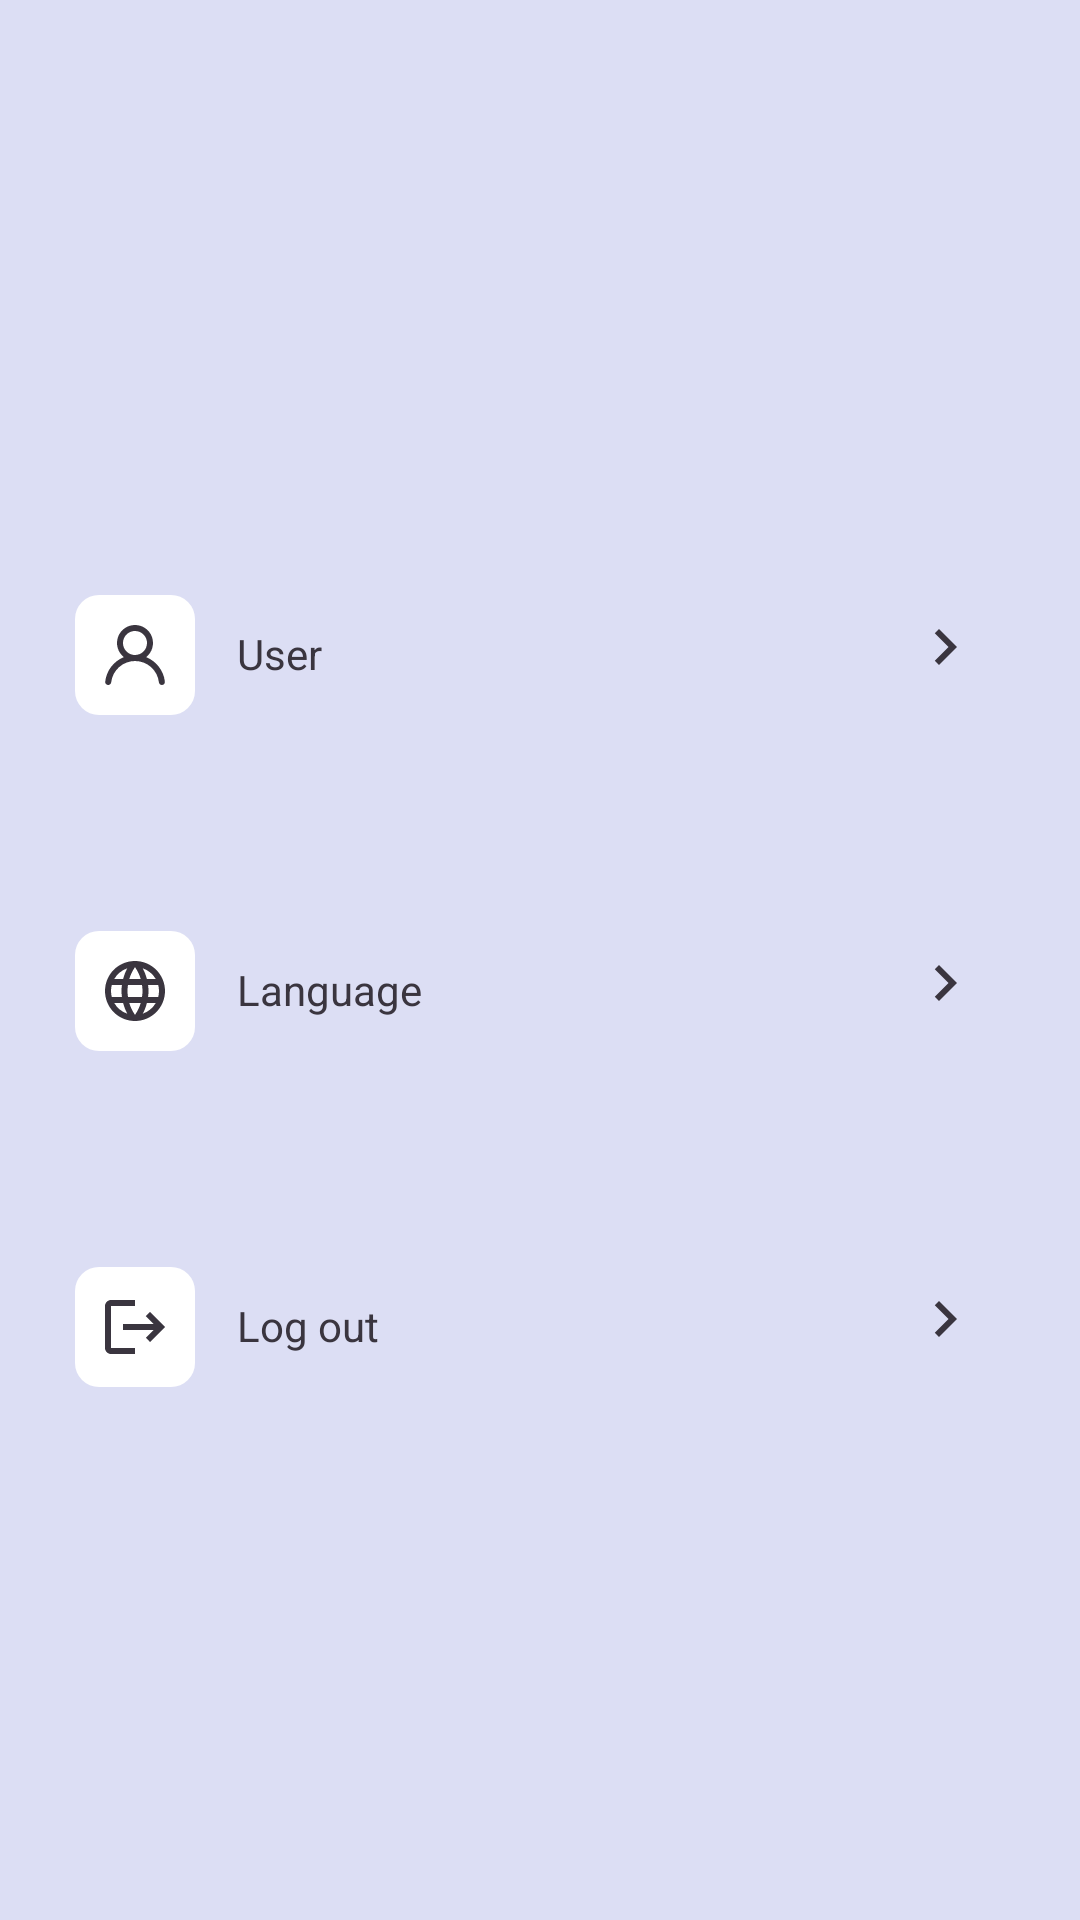

Layout XML and referenced resources for this Android screen:
<!-- AndroidManifest.xml: application theme Theme.QR_scanner -->
<!-- res/layout/activity_setting_all.xml -->
<?xml version="1.0" encoding="utf-8"?>
<RelativeLayout xmlns:android="http://schemas.android.com/apk/res/android"
    xmlns:app="http://schemas.android.com/apk/res-auto"
    xmlns:tools="http://schemas.android.com/tools"
    android:layout_width="match_parent"
    android:background="@color/Second_color"
    android:layout_height="match_parent"
    android:padding="20dp"
    tools:context=".Activity.All.SettingAllActivity">

    <TextView
        android:id="@+id/setting1"
        android:layout_width="match_parent"
        android:layout_height="wrap_content"
        android:textAlignment="center"
        android:textColor="@color/black"
        android:textSize="30dp"
        android:textStyle="bold" />


    <RelativeLayout
        android:id="@+id/setting"
        android:layout_width="wrap_content"
        android:layout_height="wrap_content"
        android:layout_below="@+id/setting1"
        android:layout_marginTop="133dp"
        android:padding="5dp">

        <ImageView
            android:id="@+id/image"
            android:layout_width="wrap_content"
            android:layout_height="wrap_content"
            android:background="@drawable/round_rect"
            android:backgroundTint="@color/white"
            android:padding="8dp"
            android:src="@drawable/u_user"
            app:tint="@color/black" />

        <TextView
            android:id="@+id/user"
            android:layout_width="wrap_content"
            android:layout_height="wrap_content"
            android:layout_alignParentTop="true"
            android:layout_marginStart="14dp"
            android:layout_marginTop="10dp"
            android:layout_toEndOf="@+id/image"
            android:text="User"
            android:textColor="@color/black" />

        <ImageView
            android:layout_width="wrap_content"
            android:layout_height="wrap_content"
            android:layout_alignTop="@+id/user"
            android:layout_alignParentEnd="true"
            android:layout_marginTop="-5dp"
            android:layout_marginEnd="8dp"
            android:src="@drawable/ic_baseline_chevron_right_24"
            app:tint="@color/black" />

    </RelativeLayout>

    <RelativeLayout
        android:id="@+id/language"
        android:layout_width="wrap_content"
        android:layout_height="wrap_content"
        android:layout_below="@+id/setting"
        android:layout_marginTop="62dp"
        android:padding="5dp">

        <ImageView
            android:padding="8dp"
            android:background="@drawable/round_rect"
            android:backgroundTint="@color/white"
            android:id="@+id/image1"
            android:layout_width="wrap_content"
            android:layout_height="wrap_content"
            android:src="@drawable/ic_baseline_language_24"
            app:tint="@color/black" />

        <TextView
            android:id="@+id/user1"
            android:layout_width="wrap_content"
            android:layout_height="wrap_content"
            android:layout_alignParentTop="true"
            android:layout_marginStart="14dp"
            android:layout_marginTop="10dp"
            android:layout_toEndOf="@+id/image1"
            android:text="Language"
            android:textColor="@color/black" />

        <ImageView
            android:layout_width="wrap_content"
            android:layout_height="wrap_content"
            android:layout_alignTop="@+id/user1"
            android:layout_alignParentEnd="true"
            android:layout_marginTop="-5dp"
            android:layout_marginEnd="8dp"
            android:src="@drawable/ic_baseline_chevron_right_24"
            app:tint="@color/black" />

    </RelativeLayout>


    <RelativeLayout
        android:id="@+id/logout"
        android:onClick="onClickLogout"
        android:layout_width="wrap_content"
        android:layout_height="wrap_content"
        android:layout_below="@+id/language"
        android:layout_marginTop="62dp"
        android:padding="5dp">

        <ImageView
            android:padding="8dp"
            android:background="@drawable/round_rect"
            android:backgroundTint="@color/white"
            android:id="@+id/image11"
            android:layout_width="wrap_content"
            android:layout_height="wrap_content"
            android:src="@drawable/ic_baseline_logout_24"
            app:tint="@color/black" />

        <TextView
            android:id="@+id/user11"
            android:layout_width="wrap_content"
            android:layout_height="wrap_content"
            android:layout_alignParentTop="true"
            android:layout_marginStart="14dp"
            android:layout_marginTop="10dp"
            android:layout_toEndOf="@+id/image11"
            android:text="Log out"
            android:textColor="@color/black" />

        <ImageView
            android:layout_width="wrap_content"
            android:layout_height="wrap_content"
            android:layout_alignTop="@+id/user11"
            android:layout_alignParentEnd="true"
            android:layout_marginTop="-5dp"
            android:layout_marginEnd="8dp"
            android:src="@drawable/ic_baseline_chevron_right_24"
            app:tint="@color/black" />

    </RelativeLayout>

</RelativeLayout>
<!-- resources referenced by this layout -->
<resources>
  <color name="Second_color" tools:override="true">#DCDEF4</color>
  <color name="black" tools:override="true">#3A353F</color>
  <color name="white" tools:override="true">#FFFFFFFF</color>
  <!-- drawable ic_baseline_chevron_right_24 (drawable) -->
  <vector android:height="24dp" android:tint="@color/Base_color"
      android:viewportHeight="24" android:viewportWidth="24"
      android:width="24dp" xmlns:android="http://schemas.android.com/apk/res/android">
      <path android:fillColor="@android:color/white" android:pathData="M10,6L8.59,7.41 13.17,12l-4.58,4.59L10,18l6,-6z"/>
  </vector>
  <!-- drawable ic_baseline_language_24 (drawable) -->
  <vector android:height="24dp" android:tint="@color/Base_color"
      android:viewportHeight="24" android:viewportWidth="24"
      android:width="24dp" xmlns:android="http://schemas.android.com/apk/res/android">
      <path android:fillColor="@android:color/white" android:pathData="M11.99,2C6.47,2 2,6.48 2,12s4.47,10 9.99,10C17.52,22 22,17.52 22,12S17.52,2 11.99,2zM18.92,8h-2.95c-0.32,-1.25 -0.78,-2.45 -1.38,-3.56 1.84,0.63 3.37,1.91 4.33,3.56zM12,4.04c0.83,1.2 1.48,2.53 1.91,3.96h-3.82c0.43,-1.43 1.08,-2.76 1.91,-3.96zM4.26,14C4.1,13.36 4,12.69 4,12s0.1,-1.36 0.26,-2h3.38c-0.08,0.66 -0.14,1.32 -0.14,2 0,0.68 0.06,1.34 0.14,2L4.26,14zM5.08,16h2.95c0.32,1.25 0.78,2.45 1.38,3.56 -1.84,-0.63 -3.37,-1.9 -4.33,-3.56zM8.03,8L5.08,8c0.96,-1.66 2.49,-2.93 4.33,-3.56C8.81,5.55 8.35,6.75 8.03,8zM12,19.96c-0.83,-1.2 -1.48,-2.53 -1.91,-3.96h3.82c-0.43,1.43 -1.08,2.76 -1.91,3.96zM14.34,14L9.66,14c-0.09,-0.66 -0.16,-1.32 -0.16,-2 0,-0.68 0.07,-1.35 0.16,-2h4.68c0.09,0.65 0.16,1.32 0.16,2 0,0.68 -0.07,1.34 -0.16,2zM14.59,19.56c0.6,-1.11 1.06,-2.31 1.38,-3.56h2.95c-0.96,1.65 -2.49,2.93 -4.33,3.56zM16.36,14c0.08,-0.66 0.14,-1.32 0.14,-2 0,-0.68 -0.06,-1.34 -0.14,-2h3.38c0.16,0.64 0.26,1.31 0.26,2s-0.1,1.36 -0.26,2h-3.38z"/>
  </vector>
  <!-- drawable ic_baseline_logout_24 (drawable) -->
  <vector android:autoMirrored="true" android:height="24dp"
      android:tint="@color/Base_color" android:viewportHeight="24"
      android:viewportWidth="24" android:width="24dp" xmlns:android="http://schemas.android.com/apk/res/android">
      <path android:fillColor="@android:color/white" android:pathData="M17,7l-1.41,1.41L18.17,11H8v2h10.17l-2.58,2.58L17,17l5,-5zM4,5h8V3H4c-1.1,0 -2,0.9 -2,2v14c0,1.1 0.9,2 2,2h8v-2H4V5z"/>
  </vector>
  <!-- drawable round_rect (drawable) -->
  <?xml version="1.0" encoding="utf-8"?>
  <shape xmlns:android="http://schemas.android.com/apk/res/android"
      android:shape="rectangle" >
  
      <solid android:color="@color/Base_color" />
  
      <corners
          android:bottomLeftRadius="8dp"
          android:bottomRightRadius="8dp"
          android:topLeftRadius="8dp"
          android:topRightRadius="8dp" />
  
  </shape>
  <style name="Theme.QR_scanner" parent="Theme.MaterialComponents.DayNight.NoActionBar">
          
          <item name="colorPrimary">@color/purple_500</item>
          <item name="colorPrimaryVariant">@color/purple_700</item>
          <item name="colorOnPrimary">@color/white</item>
          
          <item name="colorSecondary">@color/teal_200</item>
          <item name="colorSecondaryVariant">@color/teal_700</item>
          <item name="colorOnSecondary">@color/black</item>
          
          <item name="android:statusBarColor">?attr/colorPrimaryVariant</item>
          
      </style>
  <color name="Base_color" tools:override="true">#2479BF</color>
  <color name="purple_500" tools:override="true">#FF6200EE</color>
  <color name="purple_700" tools:override="true">#FF6300FE</color>
  <color name="teal_200" tools:override="true">#FF03DAC5</color>
  <color name="teal_700" tools:override="true">#FF018786</color>
</resources>
